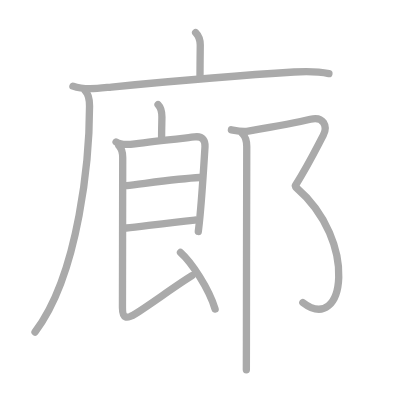
t = 0.00 s
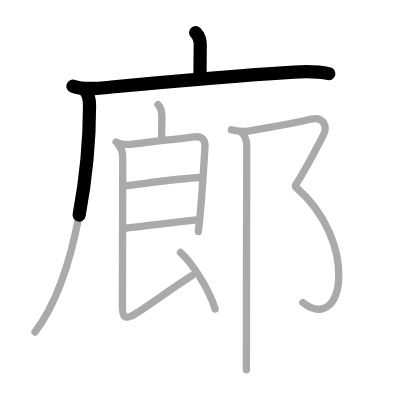
t = 2.50 s
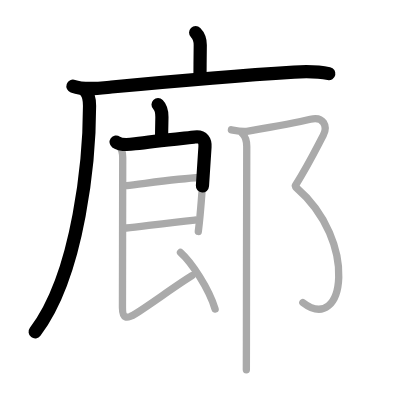
t = 4.75 s
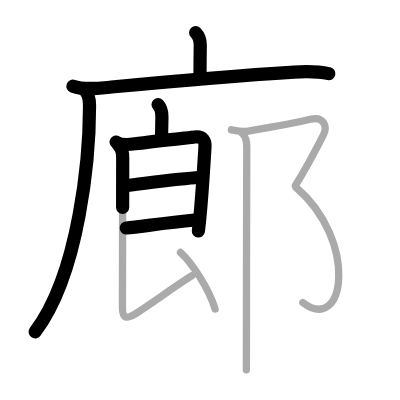
t = 7.25 s
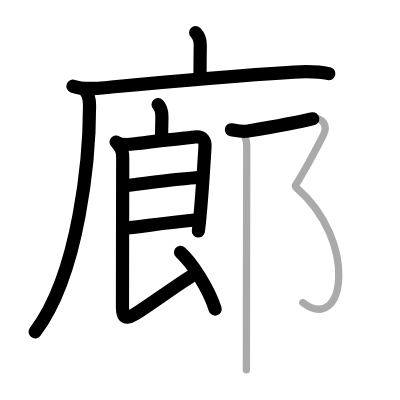
t = 9.50 s
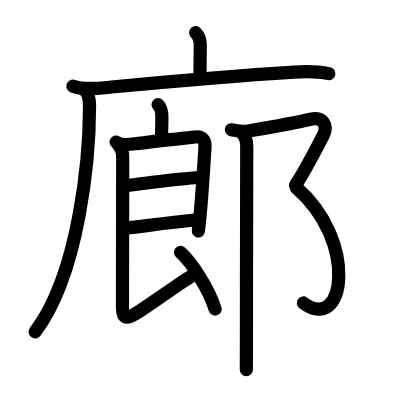
t = 12.00 s

The animated SVG that drew these frames (rendered in a browser with its animation timeline set to each time). Animation: 12 SMIL elements (animate=12); one cycle of 12.00 s.

<?xml version="1.0" standalone="no"?>
<!DOCTYPE svg PUBLIC "-//W3C//DTD SVG 1.1//EN"   "http://www.w3.org/Graphics/SVG/1.1/DTD/svg11.dtd">
<svg width="400px" height="400px"  version="1.1" xmlns="http://www.w3.org/2000/svg">
  <defs>
    <marker id="Triangle" viewBox="0 0 10 10" refX="0" refY="5" markerUnits="strokeWidth" markerWidth="3" style="stroke-opacity:0%;fill:#aaaaaa;" markerHeight="2" orient="auto">
      <path d="M 0 0 L 10 5 L 0 10 z" />
    </marker>
    
    <marker id="Arrow" viewBox="0 0 10 10" refX="5" refY="5" markerUnits="strokeWidth" markerWidth="1.8" style="stroke-opacity:0%;fill:#770000;" markerHeight="2" orient="auto">
      <path d="M 0 4 L 6 4 L 4 1 L 10 5 L 4 9 L 6 6 L 0 6 z" />
        <circle cx="5" cy="5" r="5" />
      </marker>
    
    <marker id="TriangleRed" viewBox="0 0 10 10" refX="0" refY="5" markerUnits="strokeWidth" markerWidth="3" style="stroke-opacity:0%;fill:#CC0000;" markerHeight="2" orient="auto">
      <path d="M 0 0 L 10 5 L 0 10 z" />
    </marker>
    
    <marker id="ArrowRed" viewBox="0 0 10 10" refX="5" refY="5" markerUnits="strokeWidth" markerWidth="1.8" style="stroke-opacity:0%;fill:#CC0000;" markerHeight="2" orient="auto">
      <path d="M 0 4 L 6 4 L 4 1 L 10 5 L 4 9 L 6 6 L 0 6 z" />
        <circle cx="5" cy="5" r="5" />
      </marker>
    
  </defs>
  
  <path style="fill:#ffffff; fill-opacity:100%; fill-rule:evenodd; stroke-width:0;" d="M 0 0 L 400px 0 L 400px 400px L 0 400px L 0 0" />

  <g transform="scale(3.6697247706422 3.6697247706422)">
<path style="fill:none; fill-opacity:0%; fill-rule:evenodd; stroke:#aaaaaa; stroke-opacity:100%; stroke-width: 1.5pt; stroke-linejoin:round; stroke-linecap:round;" d="M53.31 8.88c1.03 1.03 1.26 1.99 1.26 3.4c0 1.71-0.07 5.46-0.07 8.21"></path>
<path style="fill:none; fill-opacity:0%; fill-rule:evenodd; stroke:#aaaaaa; stroke-opacity:100%; stroke-width: 1.5pt; stroke-linejoin:round; stroke-linecap:round;" d="M19.88 23.48c3.23 1.15 7.17 0.56 10.49 0.24c15.26-1.47 34.91-3.19 49.76-4.09c3.19-0.19 6.36-0.23 9.5 0.44"></path>
<path style="fill:none; fill-opacity:0%; fill-rule:evenodd; stroke:#aaaaaa; stroke-opacity:100%; stroke-width: 1.5pt; stroke-linejoin:round; stroke-linecap:round;" d="M23.24 24.75c1 1 1.16 2.5 1.16 4.13c0 13.5-2.66 45.49-14.85 61.59"></path>
<path style="fill:none; fill-opacity:0%; fill-rule:evenodd; stroke:#aaaaaa; stroke-opacity:100%; stroke-width: 1.5pt; stroke-linejoin:round; stroke-linecap:round;" d="M43.07 28.51c0.9 0.9 1.05 1.86 1.05 3.35c0 0.95-0.08 3.11-0.08 5.44"></path>
<path style="fill:none; fill-opacity:0%; fill-rule:evenodd; stroke:#aaaaaa; stroke-opacity:100%; stroke-width: 1.5pt; stroke-linejoin:round; stroke-linecap:round;" d="M31.64 38.7c1.11 0.8 2.94 0.79 5.13 0.49c5.49-0.74 15.29-1.74 16.27-1.87c2.33-0.32 2.91 1.18 2.82 2.67c-0.3 4.97-0.76 12.46-1.33 18.55c-0.15 1.64-0.32 3.17-0.49 4.53"></path>
<path style="fill:none; fill-opacity:0%; fill-rule:evenodd; stroke:#aaaaaa; stroke-opacity:100%; stroke-width: 1.5pt; stroke-linejoin:round; stroke-linecap:round;" d="M34.51 50.56c3.85-0.4 14.06-1.91 19.9-2.19"></path>
<path style="fill:none; fill-opacity:0%; fill-rule:evenodd; stroke:#aaaaaa; stroke-opacity:100%; stroke-width: 1.5pt; stroke-linejoin:round; stroke-linecap:round;" d="M34.42 62.13c4.17-0.43 10.71-1.38 18.66-2.17"></path>
<path style="fill:none; fill-opacity:0%; fill-rule:evenodd; stroke:#aaaaaa; stroke-opacity:100%; stroke-width: 1.5pt; stroke-linejoin:round; stroke-linecap:round;" d="M32.39 39.7c0.89 0.89 1.05 2.05 1.05 3.28c0 0.83-0.06 31.26-0.07 40.89c0 2.89 1.06 3.19 3.49 1.67c4.13-2.57 10.98-7.66 15.45-10.41"></path>
<path style="fill:none; fill-opacity:0%; fill-rule:evenodd; stroke:#aaaaaa; stroke-opacity:100%; stroke-width: 1.5pt; stroke-linejoin:round; stroke-linecap:round;" d="M49.19 68.79c3 2.67 7.71 9.79 9.43 15.43"></path>
<path style="fill:none; fill-opacity:0%; fill-rule:evenodd; stroke:#aaaaaa; stroke-opacity:100%; stroke-width: 1.5pt; stroke-linejoin:round; stroke-linecap:round;" d="M63.06 35.37c1.53 0.28 3.02 0.61 4.58 0.34c7.11-1.21 12.86-2.21 16.95-3.21c3.53-0.87 4.83 1.84 3.49 4.4C86.12 40.62 84 45 80.5 50.54"></path>
<path style="fill:none; fill-opacity:0%; fill-rule:evenodd; stroke:#aaaaaa; stroke-opacity:100%; stroke-width: 1.5pt; stroke-linejoin:round; stroke-linecap:round;" d="M80.67 51.06C97.75 65.75 94 91.25 82.53 82.45"></path>
<path style="fill:none; fill-opacity:0%; fill-rule:evenodd; stroke:#aaaaaa; stroke-opacity:100%; stroke-width: 1.5pt; stroke-linejoin:round; stroke-linecap:round;" d="M66.09 36.45c0.92 0.92 1.15 2.05 1.15 3.48c0 0.71-0.09 36.82-0.09 53.07c0 3.53-0.02 5.75-0.02 7.75"></path>

<path style="fill:none; fill-opacity:0%; fill-rule:evenodd; stroke:#000000; stroke-opacity:100%; stroke-width: 2.7pt; stroke-linejoin:round; stroke-linecap:round;" d="M53.31 8.88c1.03 1.03 1.26 1.99 1.26 3.4c0 1.71-0.07 5.46-0.07 8.21" pathLength="100" stroke-dashoffset="100" stroke-dasharray="100 105"><animate id="dashAnim1" attributeName="stroke-dashoffset" from="100" to="0" dur="1s" calcMode="linear" fill="freeze"/></path>
<path style="fill:none; fill-opacity:0%; fill-rule:evenodd; stroke:#000000; stroke-opacity:100%; stroke-width: 2.7pt; stroke-linejoin:round; stroke-linecap:round;" d="M19.88 23.48c3.23 1.15 7.17 0.56 10.49 0.24c15.26-1.47 34.91-3.19 49.76-4.09c3.19-0.19 6.36-0.23 9.5 0.44" pathLength="100" stroke-dashoffset="100" stroke-dasharray="100 105"><animate id="dashAnim2" attributeName="stroke-dashoffset" from="100" to="0" dur="1s" calcMode="linear" begin="dashAnim1.end" fill="freeze"/></path>
<path style="fill:none; fill-opacity:0%; fill-rule:evenodd; stroke:#000000; stroke-opacity:100%; stroke-width: 2.7pt; stroke-linejoin:round; stroke-linecap:round;" d="M23.24 24.75c1 1 1.16 2.5 1.16 4.13c0 13.5-2.66 45.49-14.85 61.59" pathLength="100" stroke-dashoffset="100" stroke-dasharray="100 105"><animate id="dashAnim3" attributeName="stroke-dashoffset" from="100" to="0" dur="1s" calcMode="linear" begin="dashAnim2.end" fill="freeze"/></path>
<path style="fill:none; fill-opacity:0%; fill-rule:evenodd; stroke:#000000; stroke-opacity:100%; stroke-width: 2.7pt; stroke-linejoin:round; stroke-linecap:round;" d="M43.07 28.51c0.9 0.9 1.05 1.86 1.05 3.35c0 0.95-0.08 3.11-0.08 5.44" pathLength="100" stroke-dashoffset="100" stroke-dasharray="100 105"><animate id="dashAnim4" attributeName="stroke-dashoffset" from="100" to="0" dur="1s" calcMode="linear" begin="dashAnim3.end" fill="freeze"/></path>
<path style="fill:none; fill-opacity:0%; fill-rule:evenodd; stroke:#000000; stroke-opacity:100%; stroke-width: 2.7pt; stroke-linejoin:round; stroke-linecap:round;" d="M31.64 38.7c1.11 0.8 2.94 0.79 5.13 0.49c5.49-0.74 15.29-1.74 16.27-1.87c2.33-0.32 2.91 1.18 2.82 2.67c-0.3 4.97-0.76 12.46-1.33 18.55c-0.15 1.64-0.32 3.17-0.49 4.53" pathLength="100" stroke-dashoffset="100" stroke-dasharray="100 105"><animate id="dashAnim5" attributeName="stroke-dashoffset" from="100" to="0" dur="1s" calcMode="linear" begin="dashAnim4.end" fill="freeze"/></path>
<path style="fill:none; fill-opacity:0%; fill-rule:evenodd; stroke:#000000; stroke-opacity:100%; stroke-width: 2.7pt; stroke-linejoin:round; stroke-linecap:round;" d="M34.51 50.56c3.85-0.4 14.06-1.91 19.9-2.19" pathLength="100" stroke-dashoffset="100" stroke-dasharray="100 105"><animate id="dashAnim6" attributeName="stroke-dashoffset" from="100" to="0" dur="1s" calcMode="linear" begin="dashAnim5.end" fill="freeze"/></path>
<path style="fill:none; fill-opacity:0%; fill-rule:evenodd; stroke:#000000; stroke-opacity:100%; stroke-width: 2.7pt; stroke-linejoin:round; stroke-linecap:round;" d="M34.42 62.13c4.17-0.43 10.71-1.38 18.66-2.17" pathLength="100" stroke-dashoffset="100" stroke-dasharray="100 105"><animate id="dashAnim7" attributeName="stroke-dashoffset" from="100" to="0" dur="1s" calcMode="linear" begin="dashAnim6.end" fill="freeze"/></path>
<path style="fill:none; fill-opacity:0%; fill-rule:evenodd; stroke:#000000; stroke-opacity:100%; stroke-width: 2.7pt; stroke-linejoin:round; stroke-linecap:round;" d="M32.39 39.7c0.89 0.89 1.05 2.05 1.05 3.28c0 0.83-0.06 31.26-0.07 40.89c0 2.89 1.06 3.19 3.49 1.67c4.13-2.57 10.98-7.66 15.45-10.41" pathLength="100" stroke-dashoffset="100" stroke-dasharray="100 105"><animate id="dashAnim8" attributeName="stroke-dashoffset" from="100" to="0" dur="1s" calcMode="linear" begin="dashAnim7.end" fill="freeze"/></path>
<path style="fill:none; fill-opacity:0%; fill-rule:evenodd; stroke:#000000; stroke-opacity:100%; stroke-width: 2.7pt; stroke-linejoin:round; stroke-linecap:round;" d="M49.19 68.79c3 2.67 7.71 9.79 9.43 15.43" pathLength="100" stroke-dashoffset="100" stroke-dasharray="100 105"><animate id="dashAnim9" attributeName="stroke-dashoffset" from="100" to="0" dur="1s" calcMode="linear" begin="dashAnim8.end" fill="freeze"/></path>
<path style="fill:none; fill-opacity:0%; fill-rule:evenodd; stroke:#000000; stroke-opacity:100%; stroke-width: 2.7pt; stroke-linejoin:round; stroke-linecap:round;" d="M63.06 35.37c1.53 0.28 3.02 0.61 4.58 0.34c7.11-1.21 12.86-2.21 16.95-3.21c3.53-0.87 4.83 1.84 3.49 4.4C86.12 40.62 84 45 80.5 50.54" pathLength="100" stroke-dashoffset="100" stroke-dasharray="100 105"><animate id="dashAnim10" attributeName="stroke-dashoffset" from="100" to="0" dur="1s" calcMode="linear" begin="dashAnim9.end" fill="freeze"/></path>
<path style="fill:none; fill-opacity:0%; fill-rule:evenodd; stroke:#000000; stroke-opacity:100%; stroke-width: 2.7pt; stroke-linejoin:round; stroke-linecap:round;" d="M80.67 51.06C97.75 65.75 94 91.25 82.53 82.45" pathLength="100" stroke-dashoffset="100" stroke-dasharray="100 105"><animate id="dashAnim11" attributeName="stroke-dashoffset" from="100" to="0" dur="1s" calcMode="linear" begin="dashAnim10.end" fill="freeze"/></path>
<path style="fill:none; fill-opacity:0%; fill-rule:evenodd; stroke:#000000; stroke-opacity:100%; stroke-width: 2.7pt; stroke-linejoin:round; stroke-linecap:round;" d="M66.09 36.45c0.92 0.92 1.15 2.05 1.15 3.48c0 0.71-0.09 36.82-0.09 53.07c0 3.53-0.02 5.75-0.02 7.75" pathLength="100" stroke-dashoffset="100" stroke-dasharray="100 105"><animate id="dashAnim12" attributeName="stroke-dashoffset" from="100" to="0" dur="1s" calcMode="linear" begin="dashAnim11.end" fill="freeze"/></path>

</g>

</svg>  
          
